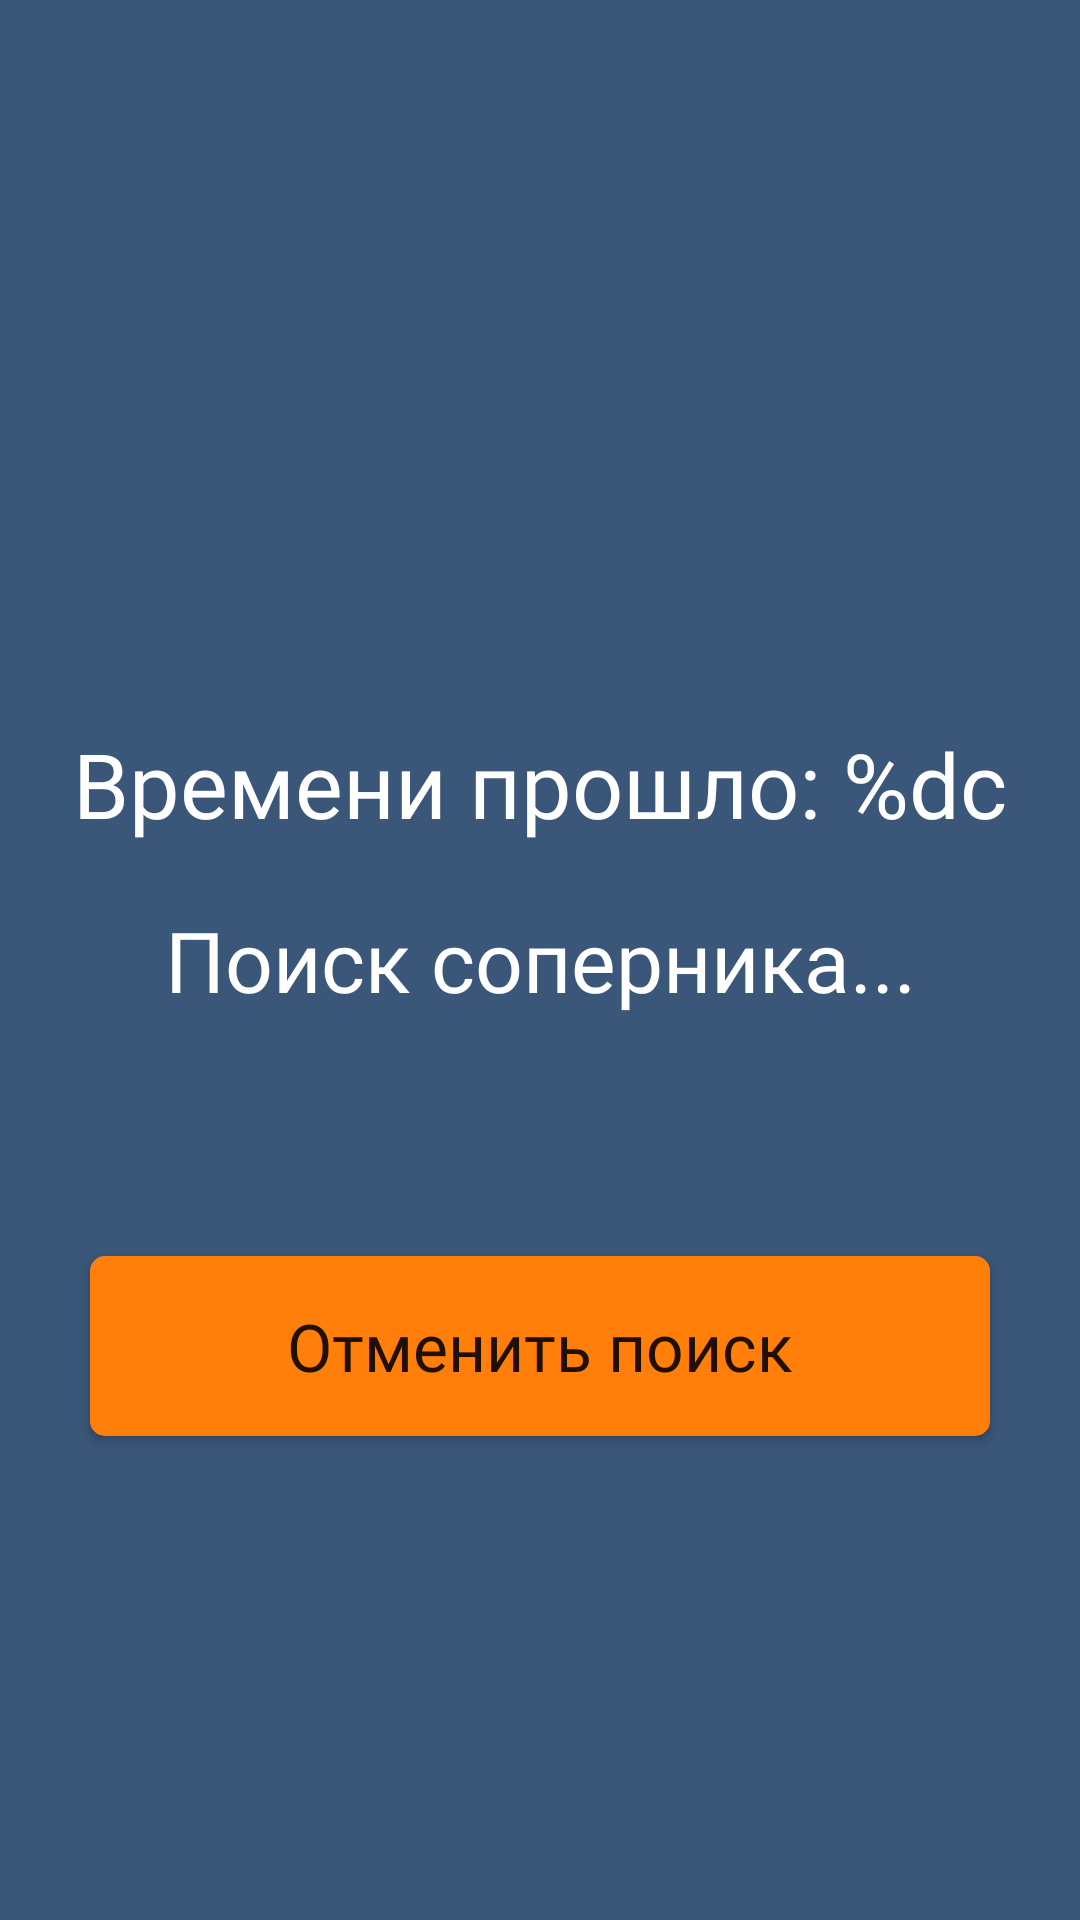

Produce the Android XML layout that renders to this screen, including the resource entries it uses.
<!-- AndroidManifest.xml: application theme Theme.StepsFitnessGame -->
<!-- res/layout/fragment_duel_search.xml -->
<?xml version="1.0" encoding="utf-8"?>
<androidx.constraintlayout.widget.ConstraintLayout xmlns:android="http://schemas.android.com/apk/res/android"
    xmlns:app="http://schemas.android.com/apk/res-auto"
    xmlns:tools="http://schemas.android.com/tools"
    android:background="#3A5678"
    android:layout_width="match_parent"
    android:layout_height="match_parent">

    <TextView
        android:id="@+id/tv_seconds_passed"
        android:layout_width="wrap_content"
        android:layout_height="wrap_content"
        android:layout_marginBottom="20dp"
        android:textColor="@color/white"
        android:fontFamily="@font/merriweather_bold"
        android:textSize="30sp"
        android:text="@string/seconds_passed_text"
        app:layout_constraintBottom_toTopOf="@+id/tv_opponent_search"
        app:layout_constraintEnd_toEndOf="parent"
        app:layout_constraintStart_toStartOf="parent"
        tools:text="30 секунд" />

    <TextView
        android:id="@+id/tv_opponent_search"
        android:layout_width="wrap_content"
        android:layout_height="wrap_content"
        android:fontFamily="@font/merriweather_regular"
        android:text="Поиск соперника..."
        android:textColor="@color/white"
        android:textSize="28sp"
        app:layout_constraintBottom_toBottomOf="parent"
        app:layout_constraintEnd_toEndOf="parent"
        app:layout_constraintStart_toStartOf="parent"
        app:layout_constraintTop_toTopOf="parent" />

    <androidx.appcompat.widget.AppCompatButton
        android:id="@+id/btn_cancel_search"
        android:layout_width="300dp"
        android:layout_height="60dp"
        android:layout_marginTop="80dp"
        android:background="@drawable/bc_btn_start_duel"
        android:fontFamily="@font/merriweather_regular"
        android:textAllCaps="false"
        android:textSize="22sp"
        android:text="Отменить поиск"
        app:layout_constraintEnd_toEndOf="parent"
        app:layout_constraintStart_toStartOf="parent"
        app:layout_constraintTop_toBottomOf="@+id/tv_opponent_search" />
</androidx.constraintlayout.widget.ConstraintLayout>
<!-- resources referenced by this layout -->
<resources>
  <color name="white">#FFFFFFFF</color>
  <!-- drawable bc_btn_start_duel (drawable) -->
  <?xml version="1.0" encoding="utf-8"?>
  <selector xmlns:android="http://schemas.android.com/apk/res/android"
      android:enterFadeDuration="@integer/material_motion_duration_short_1"
      android:exitFadeDuration="@integer/material_motion_duration_short_2">
      <item android:state_enabled="true" android:state_pressed="true">
          <shape android:shape="rectangle">
              <solid android:color="@color/button_orange"/>
              <corners android:radius="5dp"/>
          </shape>
      </item>
      <item android:state_enabled="true">
          <shape android:shape="rectangle">
              <solid android:color="@color/button_orange"/>
              <corners android:radius="5dp"/>
          </shape>
      </item>
  </selector>
  <string name="seconds_passed_text">Времени прошло: %dс</string>
  <style name="Theme.StepsFitnessGame" parent="Theme.MaterialComponents.DayNight.NoActionBar">
          
          <item name="colorPrimary">@color/purple_500</item>
          <item name="colorPrimaryVariant">@color/purple_700</item>
          <item name="colorOnPrimary">@color/white</item>
          
          <item name="colorSecondary">@color/teal_200</item>
          <item name="colorSecondaryVariant">@color/teal_700</item>
          <item name="colorOnSecondary">@color/black</item>
          
          <item name="android:statusBarColor">?attr/colorPrimaryVariant</item>
          
      </style>
  <color name="button_orange">#FF7F0A</color>
  <color name="purple_500">#FF6200EE</color>
  <color name="purple_700">#FF3700B3</color>
  <color name="teal_200">#FF03DAC5</color>
  <color name="teal_700">#FF018786</color>
  <color name="black">#FF000000</color>
</resources>
